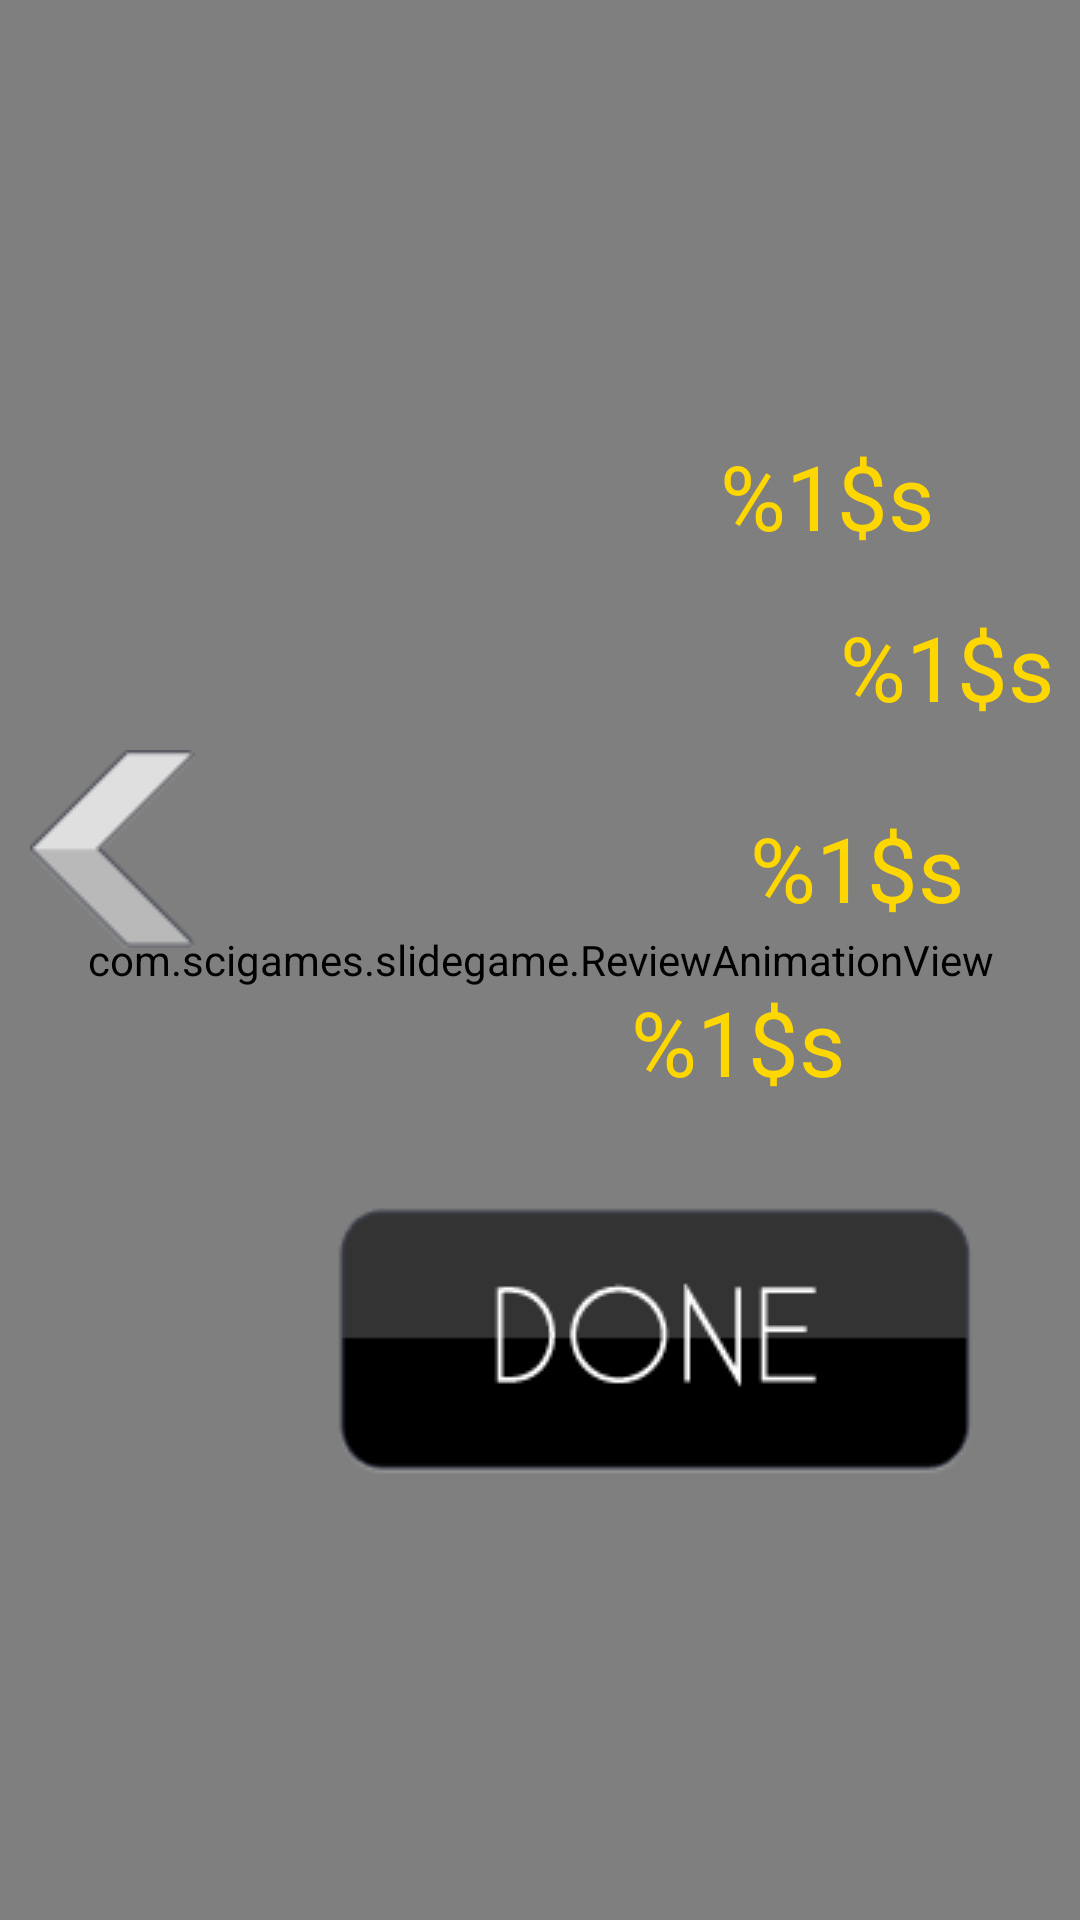

Produce the Android XML layout that renders to this screen, including the resource entries it uses.
<!-- AndroidManifest.xml: application theme android:Theme.NoTitleBar.Fullscreen -->
<!-- res/layout/review_page.xml -->
<?xml version="1.0" encoding="utf-8"?>
<FrameLayout xmlns:android="http://schemas.android.com/apk/res/android"
	android:layout_width="match_parent" android:layout_weight="1"
	android:layout_height="fill_parent" android:orientation="horizontal"
	android:background="@drawable/bg_last_turn"
	android:layout_gravity="fill_horizontal"
	android:id="@+id/review_page">
	
    <com.scigames.slidegame.ReviewAnimationView
        android:id="@+id/review"
        android:layout_width="match_parent"
        android:layout_height="match_parent" />

	<RelativeLayout
	    android:layout_width="match_parent"
	    android:layout_height="match_parent" >

	<TextView
	    android:id="@+id/title"
	    android:layout_width="wrap_content"
	    android:layout_height="wrap_content"
	    android:layout_marginTop="45dp"
	    android:layout_marginLeft="50dp"
	    android:gravity="center"
	    android:textColor = "#000000"
	    android:text=""
	    android:textSize="42dip">
	</TextView>
	
	<TextView
	    android:id="@+id/level"
	    android:layout_width="600dip"
	    android:layout_height="45dp"
	    android:layout_marginTop="145dp"
	    android:layout_marginLeft="240dp"
	    android:text="@string/level"
	    android:textColor="#ffd700"
	    android:textSize="30dip" />
		
	<TextView
	    android:id="@+id/attempt"
	    android:layout_width="600dip"
	    android:layout_height="45dp"
	    android:layout_below="@+id/level"
	    android:layout_marginTop="12dp"
	    android:layout_marginLeft="40dp"
	    android:layout_alignLeft="@+id/level"
	    android:text="@string/attempt"
	    android:textColor="#ffd700"
	    android:textSize="30dip" />
		
	<TextView
	    android:id="@+id/score"
	    android:layout_width="600dip"
	    android:layout_height="45dp"
	  	android:layout_below="@+id/attempt"
	    android:layout_marginTop="22dp"
	    android:layout_marginLeft="10dp"
	    android:layout_alignLeft="@+id/level"
	    android:textColor="#ffd700"
	    android:text="@string/score"
	    android:textSize="30dip">
	</TextView>
	
	<TextView
	    android:id="@+id/score_final"
	  	android:layout_width="600dip"
	    android:layout_height="45dp"
	    android:textColor="#ffd700"
	    android:text=""
	    android:textSize="30dip">
	</TextView>

	<TextView
	    android:id="@+id/fabric"
	    android:layout_width="600dip"
	    android:layout_height="45dp"
	  	android:layout_below="@+id/score"
	    android:layout_marginTop="13dp"
	    android:layout_marginLeft="-30dp"
	    android:layout_alignLeft="@+id/level"
	    android:text="@string/fabric"
	    android:textColor="#ffd700"
	    android:textSize="30dip" />
	
	<Button
	    android:id="@+id/btn_next"
	    android:layout_width="wrap_content"
	    android:layout_height="wrap_content"
	    android:layout_marginTop ="250dp"
	    android:layout_marginLeft="890dp"
	    android:textSize="30sp"
	    android:background="@drawable/btn_arrow_right" />
	
	<Button
	    android:id="@+id/btn_back"
	    android:layout_width="wrap_content"
	    android:layout_height="wrap_content"
	    android:layout_marginTop ="250dp"
	    android:layout_marginLeft="10dp"
	    android:textSize="30sp"
	    android:background="@drawable/btn_arrow_left" />
	
	<Button
	    android:id="@+id/btn_continue"
	    android:layout_width="wrap_content"
	    android:layout_height="wrap_content"
	    android:layout_marginLeft="100dp"
	    android:layout_marginTop ="390dp"
	    android:background="@drawable/btn_done_off"
	    android:textSize="30sp"/>
	</RelativeLayout>
</FrameLayout>
<!-- resources referenced by this layout -->
<resources>
  <!-- drawable bg_last_turn: png bitmap (drawable, 121298 bytes) -->
  <!-- drawable btn_arrow_left: png bitmap (drawable, 1860 bytes) -->
  <!-- drawable btn_arrow_right: png bitmap (drawable, 1809 bytes) -->
  <!-- drawable btn_done_off: png bitmap (drawable, 3929 bytes) -->
  <string name="attempt">%1$s</string>
  <string name="fabric">%1$s</string>
  <string name="level">%1$s</string>
  <string name="score">%1$s</string>
</resources>
